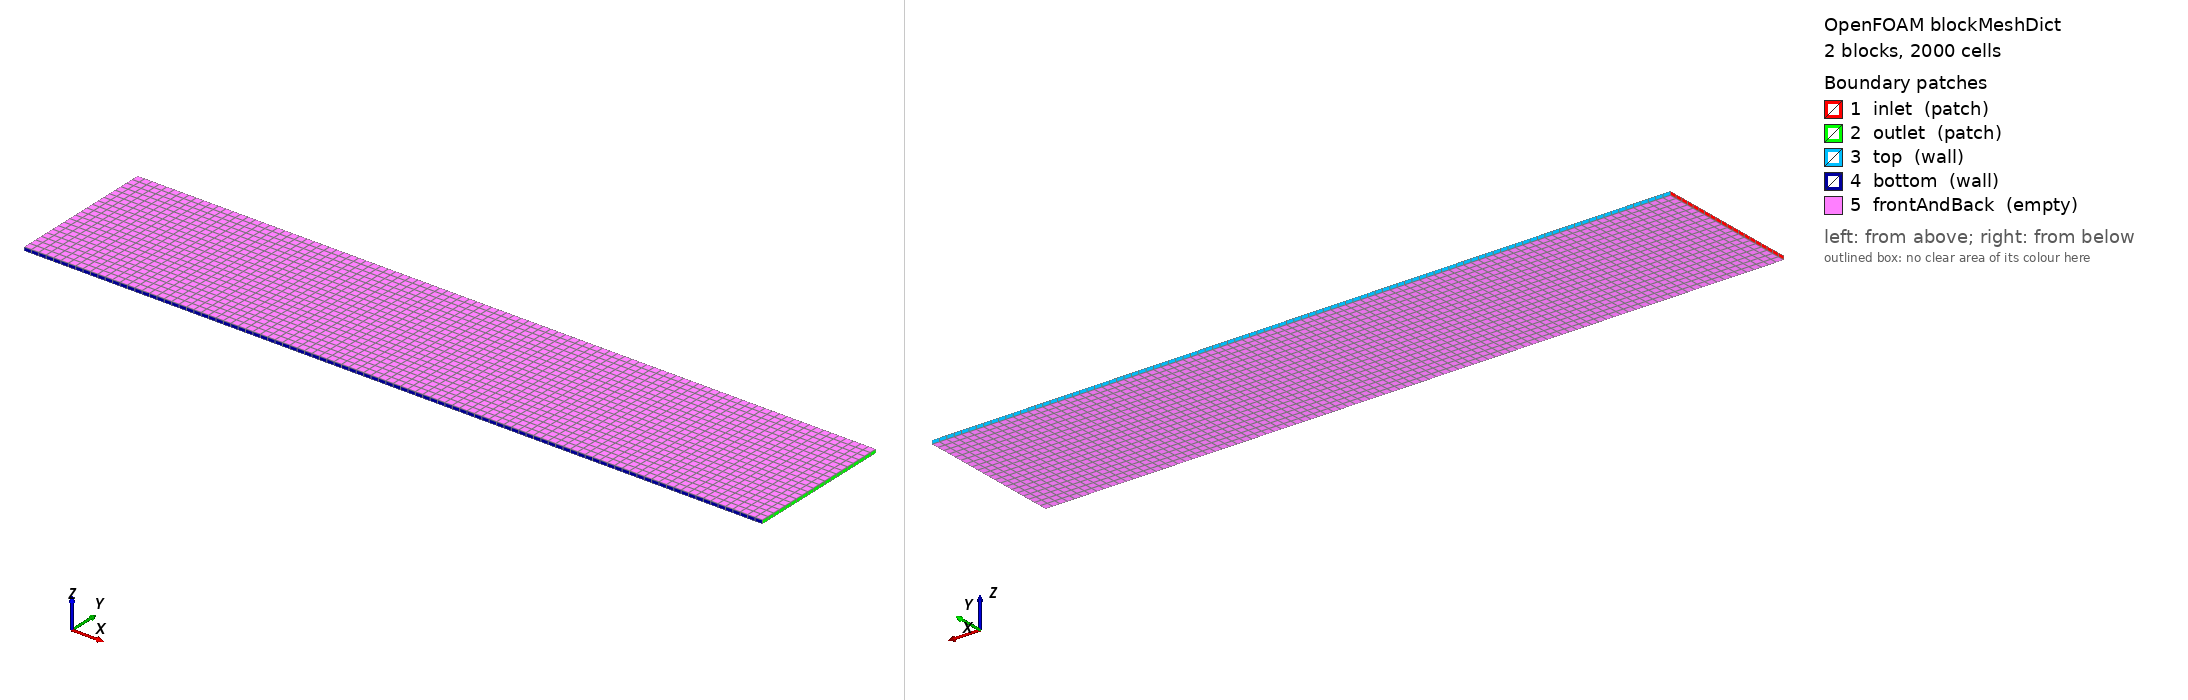

OpenFOAM case: the mesh blockMesh builds from blockMeshDict, 2 block(s), 2000 cells. Boundary patches (legend numbers): 1 inlet (patch), 2 outlet (patch), 3 top (wall), 4 bottom (wall), 5 frontAndBack (empty). Left view from above one corner, right view from below the opposite corner. Boundary conditions: 1 field file(s) under 0/; 5 of 5 drawn patches have an entry in a shipped field file.

=== system/blockMeshDict ===
FoamFile
{
    version     2.0;
    format      ascii;
    class       dictionary;
    object      blockMeshDict;
}

// Rectangular pipe: x=[0,2] m, y=[0,0.4] m, z=[0,0.01] m (2D)
// Single connected domain — two blocks sharing the internal face at x=1.0.
// That face becomes the porous baffle (membraneFront/membraneBack) via createBaffles.
// Flow passes through; pressure jump is set by porousBafflePressure (Darcy).
//
//  y=0.4  +-----------[LEFT]----------‖-----------[RIGHT]-----------+
//         |           vitreous        ‖      anterior chamber        |
//  y=0    +-----------[LEFT]----------‖-----------[RIGHT]-----------+
//        x=0                        x=1.0                         x=2.0

scale   1;

vertices
(
    // z = 0 plane
    (0    0    0)    // 0
    (1.0  0    0)    // 1
    (2.0  0    0)    // 2
    (0    0.4  0)    // 3
    (1.0  0.4  0)    // 4
    (2.0  0.4  0)    // 5

    // z = 0.01 plane
    (0    0    0.01) // 6
    (1.0  0    0.01) // 7
    (2.0  0    0.01) // 8
    (0    0.4  0.01) // 9
    (1.0  0.4  0.01) // 10
    (2.0  0.4  0.01) // 11
);

blocks
(
    hex (0 1 4 3  6 7 10 9)  (50 20 1) simpleGrading (1 1 1)
    hex (1 2 5 4  7 8 11 10) (50 20 1) simpleGrading (1 1 1)
);

edges
(
);

boundary
(
    inlet
    {
        type patch;
        faces ( (0 3 9 6) );
    }

    outlet
    {
        type patch;
        faces ( (2 5 11 8) );
    }

    top
    {
        type wall;
        faces
        (
            (3  4  10 9)
            (4  5  11 10)
        );
    }

    bottom
    {
        type wall;
        faces
        (
            (1  7  6  0)
            (2  8  7  1)
        );
    }

    frontAndBack
    {
        type empty;
        faces
        (
            (0  3  4  1)
            (1  4  5  2)
            (6  7  10 9)
            (7  8  11 10)
        );
    }
);


=== 0/p ===
/*--------------------------------*- C++ -*----------------------------------*\
| =========                 |                                                 |
| \\      /  F ield         | OpenFOAM: The Open Source CFD Toolbox           |
|  \\    /   O peration     | Version:  2512                                  |
|   \\  /    A nd           | Website:  www.openfoam.com                      |
|    \\/     M anipulation  |                                                 |
\*---------------------------------------------------------------------------*/
// * * * * * * * * * * * * * * * * * * * * * * * * * * * * * * * * * * * * * //
FoamFile
{
    version         2;
    format          ascii;
    arch            "LSB;label=32;scalar=64";
    class           volScalarField;
    location        "0";
    object          p;
}

dimensions      [ 0 2 -2 0 0 0 0 ];

internalField   uniform 0;

boundaryField
{
    inlet
    {
        type            fixedValue;
        value           uniform 0.4;
    }
    outlet
    {
        type            fixedValue;
        value           uniform 0;
    }
    top
    {
        type            zeroGradient;
    }
    bottom
    {
        type            zeroGradient;
    }
    frontAndBack
    {
        type            empty;
    }
    membraneFront
    {
        type            porousBafflePressure;
        patchType       cyclic;
        D               1000;
        I               0;
        length          1;
        jump            uniform 0;
        value           uniform 0;
    }
    membraneBack
    {
        type            cyclic;
    }
}


// ************************************************************************* //


Also in the case, not shown: constant/polyMesh/faces (numeric list).
